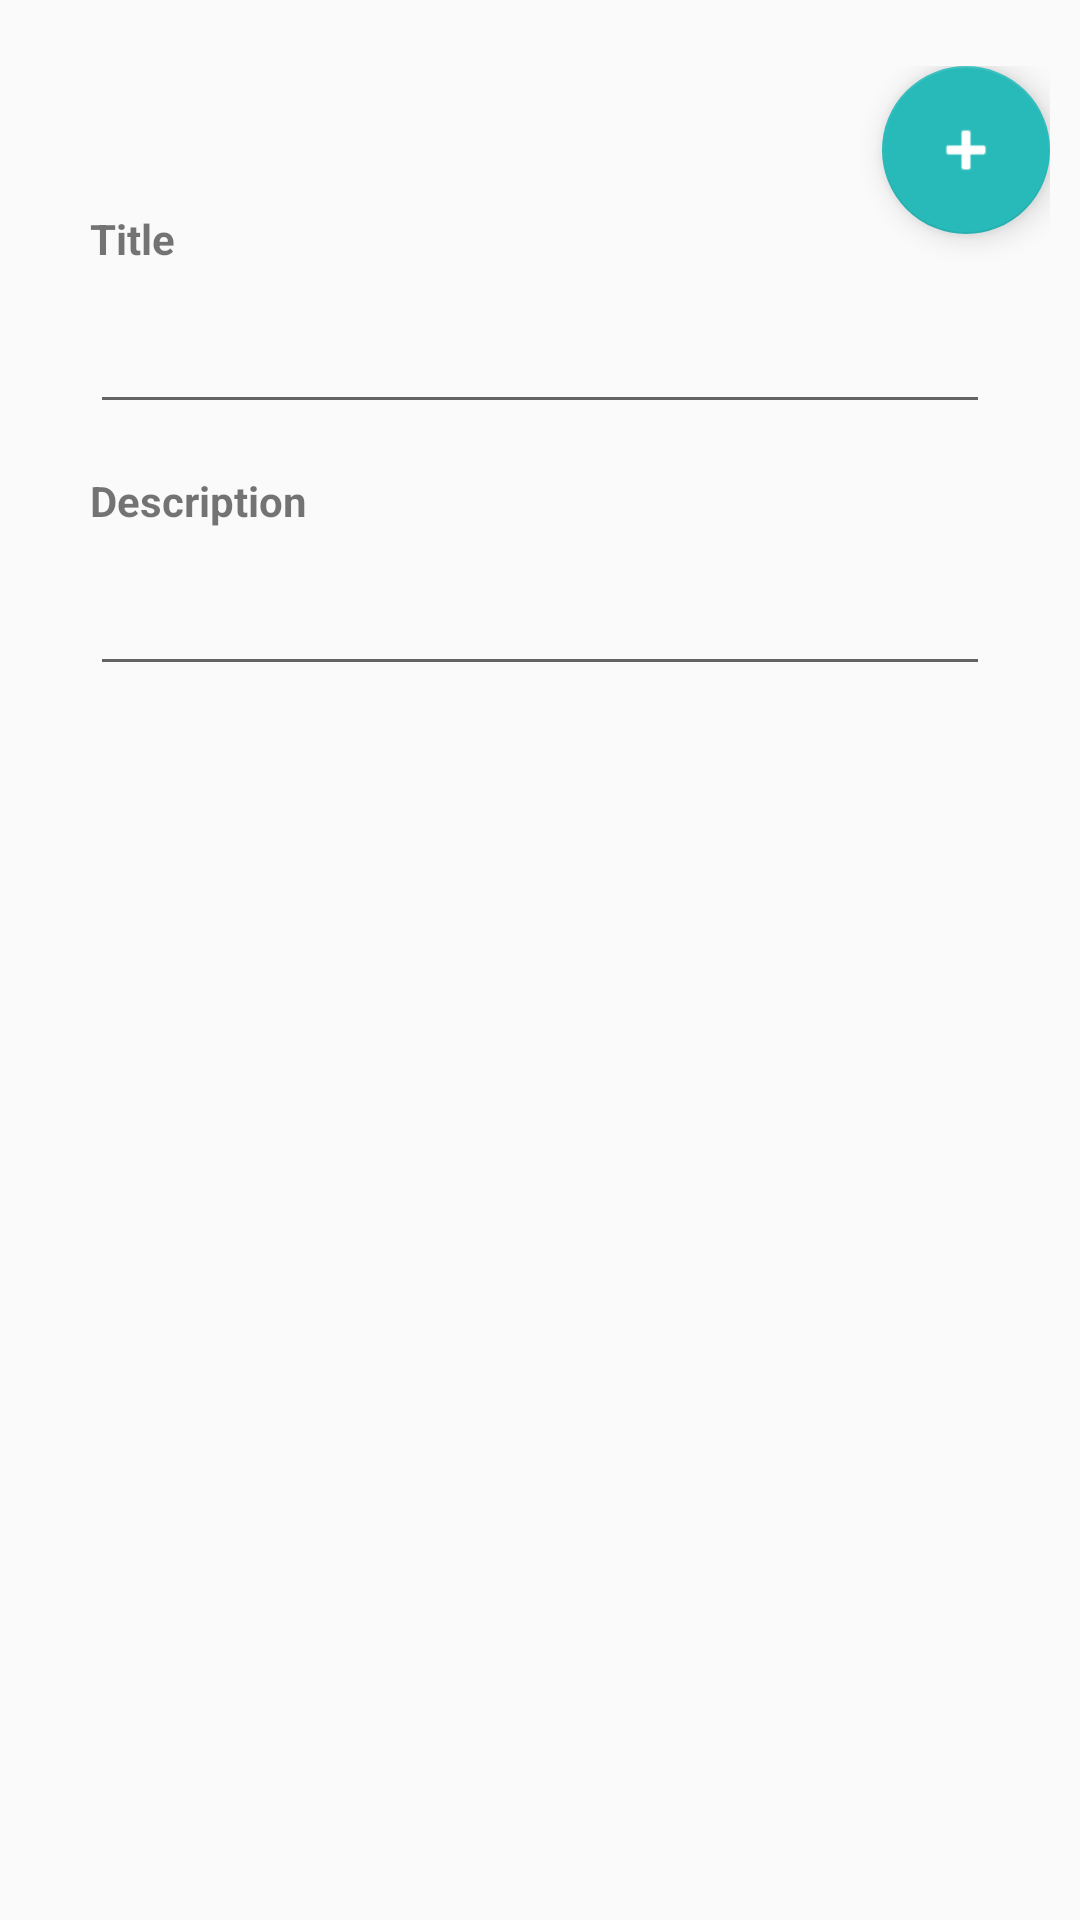

Here is an Android app screen rendered from its layout file. Give the layout XML and the strings, colors and styles it references.
<!-- AndroidManifest.xml: application theme AppTheme -->
<!-- res/layout/achievements.xml -->
<?xml version="1.0" encoding="utf-8"?>
<RelativeLayout xmlns:android="http://schemas.android.com/apk/res/android"
    xmlns:tools="http://schemas.android.com/tools"
    android:layout_width="match_parent"
    android:layout_height="match_parent"
    xmlns:app="http://schemas.android.com/apk/res-auto"
    android:paddingBottom="@dimen/activity_vertical_margin"
    android:paddingLeft="@dimen/activity_horizontal_margin"
    android:paddingRight="@dimen/activity_horizontal_margin"
    android:paddingTop="@dimen/activity_vertical_margin">
    <android.support.design.widget.FloatingActionButton
        android:id="@+id/fab"
        android:layout_width="wrap_content"
        android:layout_height="wrap_content"
        app:backgroundTint="@color/colorPrimary"

        android:src="@android:drawable/ic_input_add"
        android:tint="@android:color/white"
        android:layout_alignParentTop="true"
        android:layout_alignParentRight="true"
        android:layout_alignParentEnd="true" />
    <LinearLayout
        android:layout_marginLeft="20dp"
        android:layout_marginRight="20dp"
        android:layout_marginTop="40dp"
        android:id="@+id/layout_main_workexp"
        android:orientation="vertical" android:layout_width="match_parent"
        android:layout_height="match_parent">
        <TextView
            android:text="Title"
            android:textStyle="bold"
            android:layout_marginTop="8dp"
            android:layout_gravity="left"
            android:layout_width="wrap_content"
            android:layout_height="wrap_content"
            android:id="@+id/textView3"
            />
        <android.support.design.widget.TextInputLayout
            android:layout_width="match_parent"
            android:layout_height="wrap_content"
            android:layout_marginBottom="8dp">
            <EditText android:id="@+id/org_name"
                android:layout_width="match_parent"
                android:layout_height="wrap_content"
                android:textColor="@color/black"
                android:textColorHint="@color/black"
                android:inputType="textCapWords" />
        </android.support.design.widget.TextInputLayout>


        <TextView
            android:text="Description"
            android:textStyle="bold"
            android:layout_marginTop="8dp"
            android:layout_gravity="left"
            android:layout_width="wrap_content"
            android:layout_height="wrap_content"
            android:id="@+id/textView5"
            />
        <android.support.design.widget.TextInputLayout
            android:layout_width="match_parent"
            android:layout_height="wrap_content"
            android:layout_marginBottom="8dp">
            <EditText android:id="@+id/job_description"
                android:layout_width="match_parent"
                android:layout_height="wrap_content"
                android:textColor="@color/black"
                android:textColorHint="@color/black"
                android:scrollbars="vertical"
                android:inputType="textCapSentences|textMultiLine" />
        </android.support.design.widget.TextInputLayout>

    </LinearLayout>

</RelativeLayout>
<!-- resources referenced by this layout -->
<resources>
  <color name="black">#000</color>
  <color name="colorPrimary">#28bab9</color>
  <dimen name="activity_horizontal_margin">10dp</dimen>
  <dimen name="activity_vertical_margin">22dp</dimen>
  <style name="AppTheme" parent="Theme.AppCompat.Light.DarkActionBar">
          
          <item name="colorPrimary">@color/colorPrimary</item>
          <item name="colorPrimaryDark">@color/colorPrimaryDark</item>
          <item name="colorAccent">@color/colorAccent</item>
      </style>
  <color name="colorPrimaryDark">#0c7c7c</color>
  <color name="colorAccent">#FF4081</color>
</resources>
